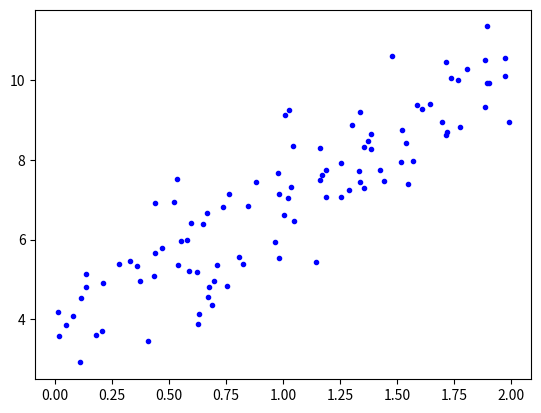

Write Python code to recreate this figure.
# khởi tạo 100 điểm dữ liệu gồm x và y
import numpy as np
import matplotlib.pyplot as plt
X = 2 * np.random.rand(100, 1)
y = 4 + 3 * X + np.random.randn(100, 1)

plt.plot(X, y, "b.")
X_b = np.c_[np.ones((100, 1)), X]
theta_best = np.linalg.inv(X_b.T.dot(X_b)).dot(X_b.T).dot(y)

